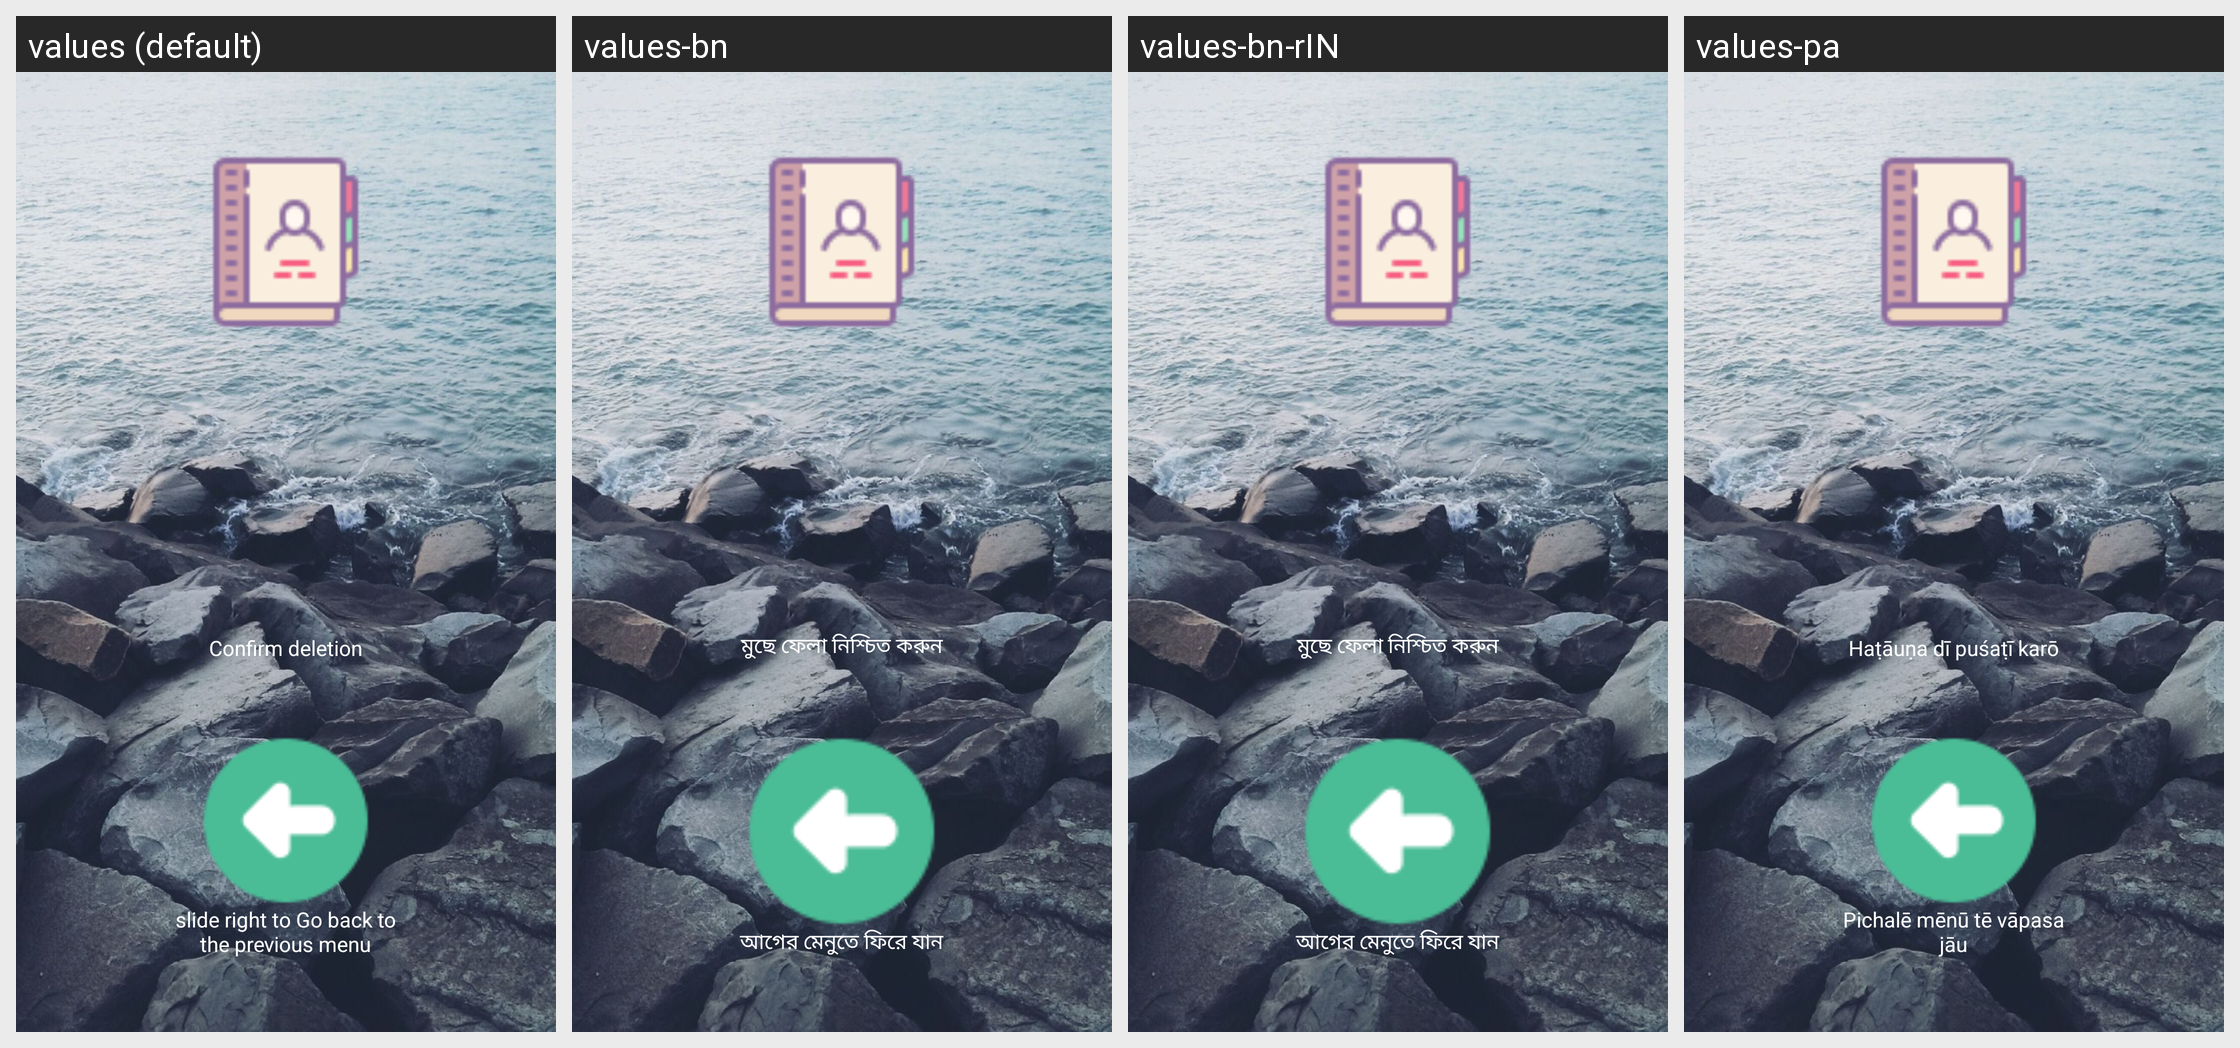

Translations of the strings shown on this Android screen, per locale in the grid:
Android screen res/layout/contactsdelete.xml rendered under 4 locales, left to right: values (default), values-bn, values-bn-rIN, values-pa. Device: Nexus 5 (rendered at 1080×1920; each locale shown at half size, 540×960, under a caption strip naming it); theme AppTheme.
Other locales in the repository, not shown: values-de, values-en-rIN, values-es, values-fr, values-hi, values-hi-rIN, values-id, values-it, values-pt, values-ru.
Strings drawn on this screen, with the default value and each locale's value (text and hints the layout hard-codes, and strings that could not be matched under every locale, appear in the picture but are not listed):

layoutContactsDeleteDelete
  values: Confirm deletion
  values-bn: মুছে ফেলা নিশ্চিত করুন
  values-bn-rIN: মুছে ফেলা নিশ্চিত করুন
  values-pa: Haṭāuṇa dī puśaṭī karō

backToPreviousMenu
  values: slide right to Go back to the previous menu
  values-bn: আগের মেনুতে ফিরে যান
  values-bn-rIN: আগের মেনুতে ফিরে যান
  values-pa: Pichalē mēnū tē vāpasa jāu
